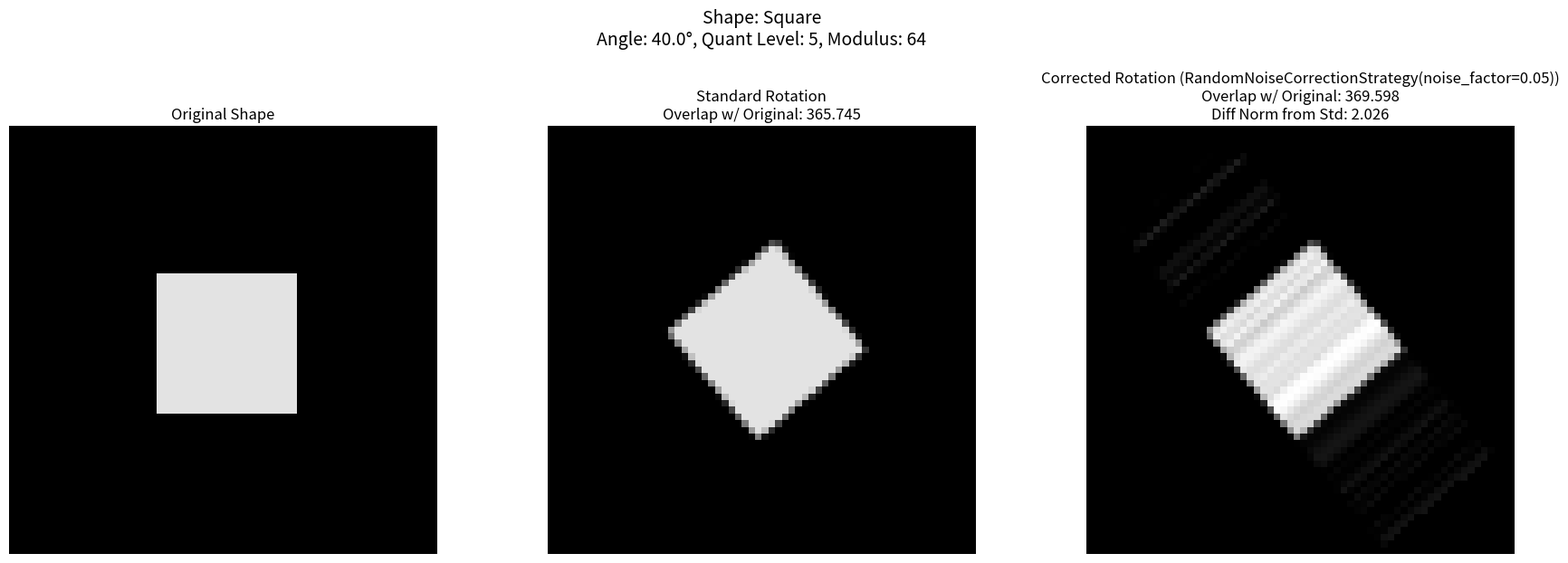
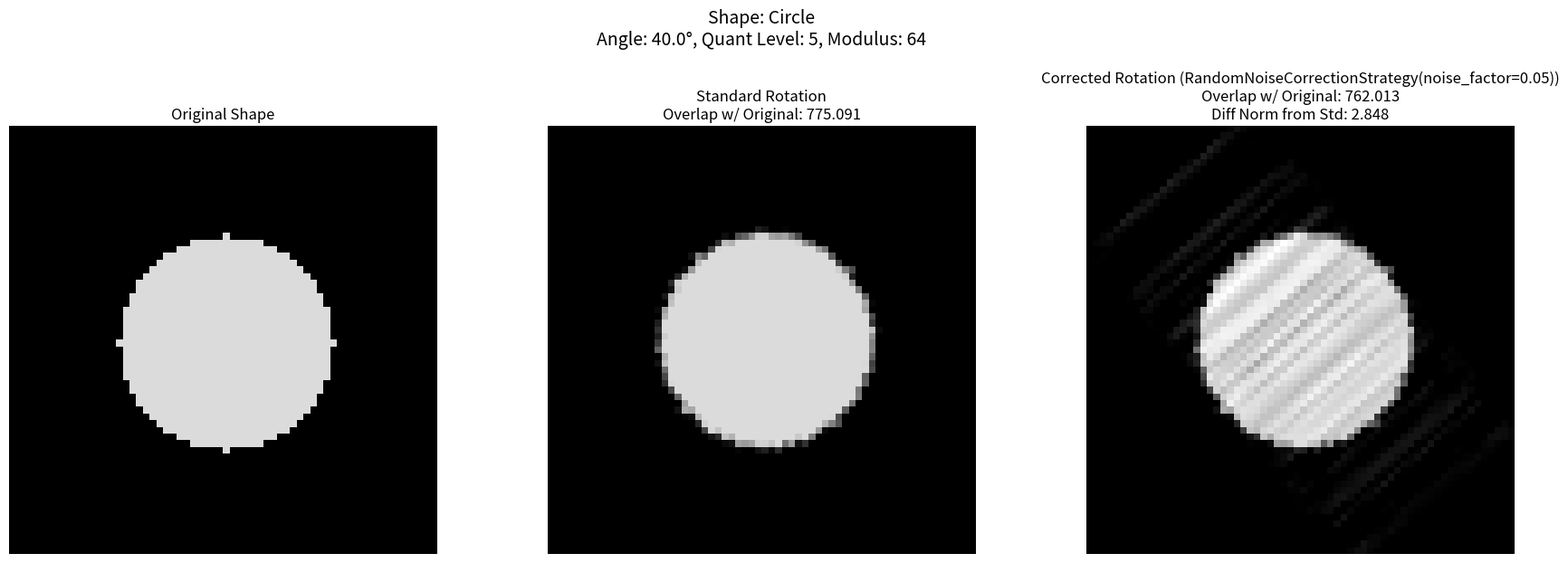
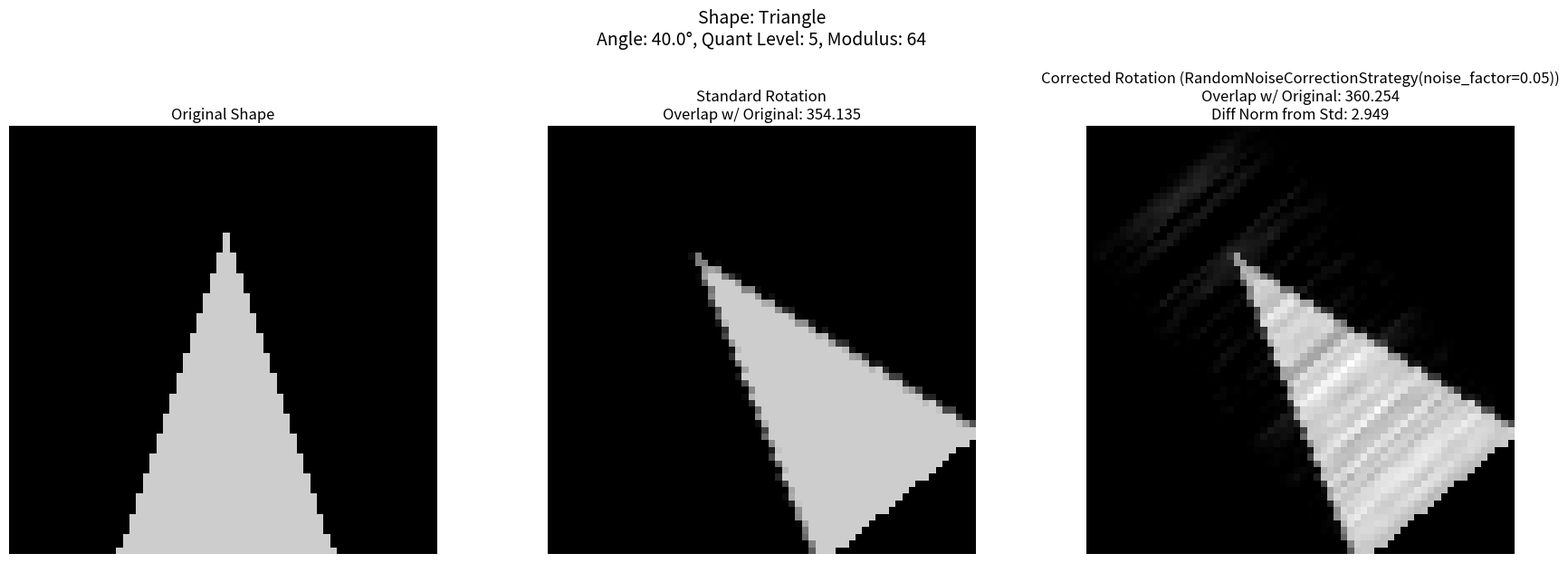
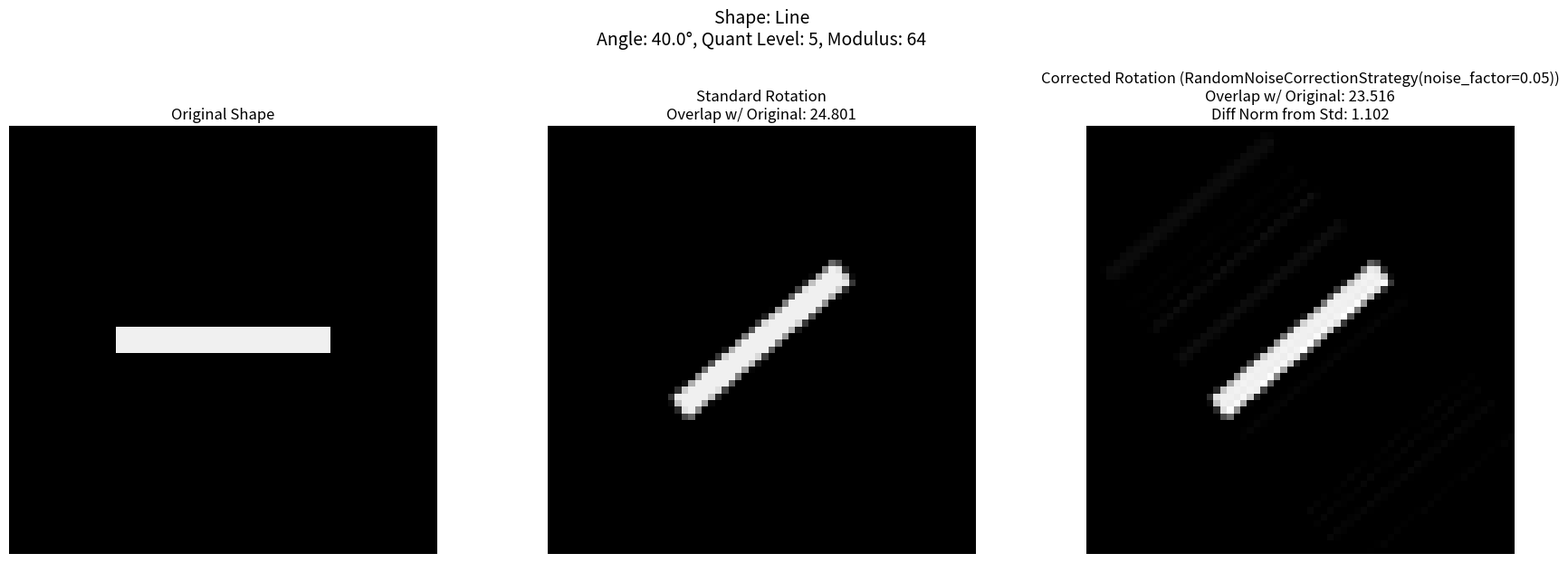
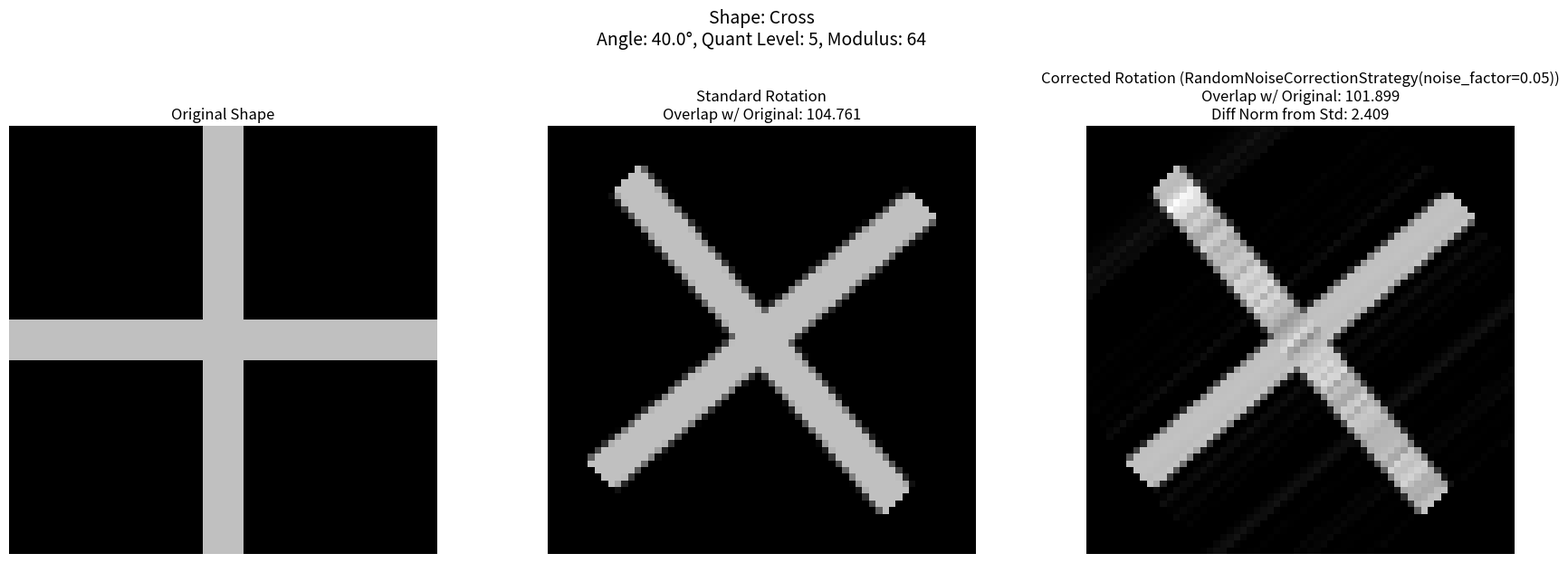
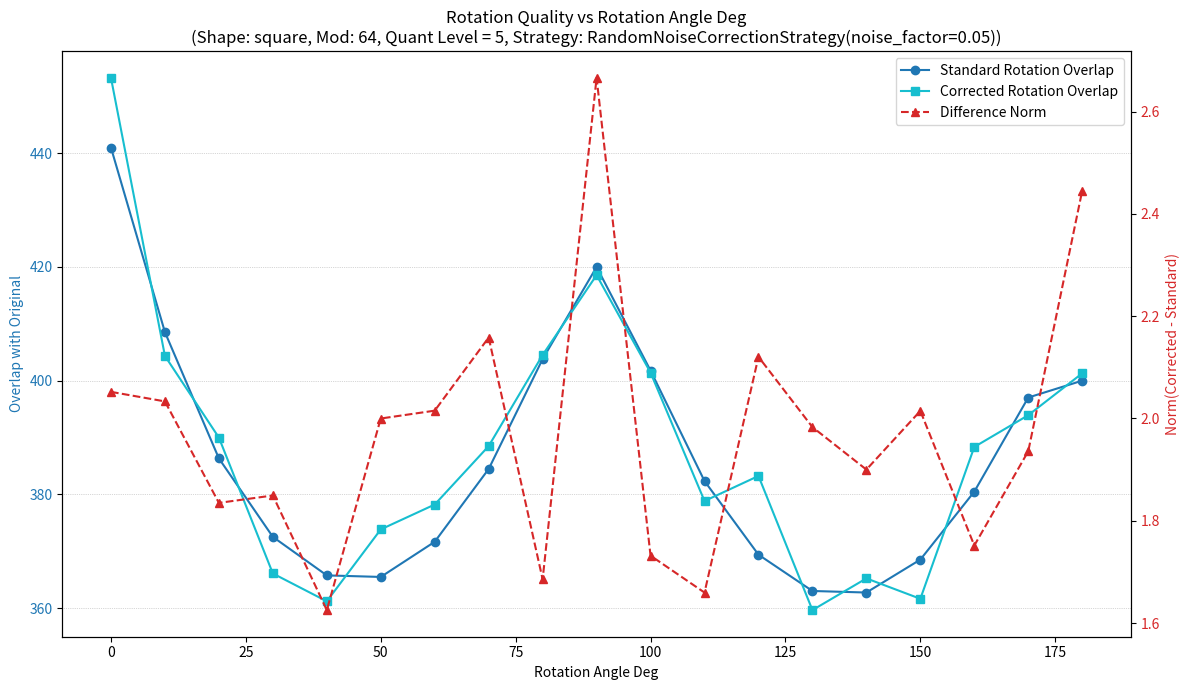
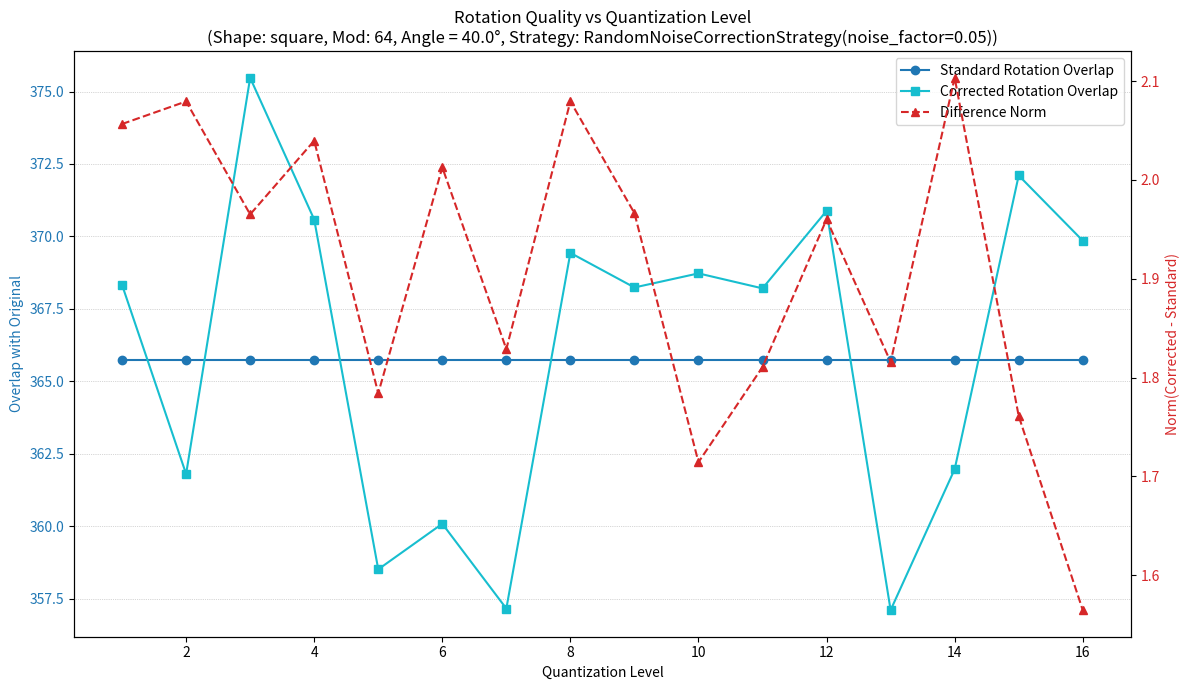

The matplotlib source for these figures, in order:
import numpy as np
import matplotlib.pyplot as plt
from abc import ABC, abstractmethod
from typing import Dict, Any, List, Optional, Union, Type
# Required for correct image-like rotation:
try:
    import scipy.ndimage
except ImportError:
    print("Error: SciPy is required for correct rotation. Please install it: pip install scipy")
    exit()

# For more specific numpy type hinting (optional, requires recent numpy)
# from numpy.typing import NDArray
# Otherwise, use np.ndarray
NDArray = np.ndarray # Alias for convenience if not using numpy.typing

##############################################
# Core Mathematical Structures and Operators
# (Unchanged)
##############################################

class ModularPhaseSpace:
    """Represents a discrete phase space isomorphic to Z_modulus."""
    def __init__(self, dimension: int, modulus: int) -> None:
        if not isinstance(dimension, int) or dimension <= 0: raise ValueError("Dimension must be a positive integer.")
        if not isinstance(modulus, int) or modulus <= 0: raise ValueError("Modulus must be a positive integer.")
        self.dimension = dimension
        self.modulus = modulus
    def get_index(self, index: int) -> int: return index % self.modulus
    def shift_index(self, index: int, shift: int) -> int: return (index + shift) % self.modulus
    def __repr__(self) -> str: return f"ModularPhaseSpace(dimension={self.dimension}, modulus={self.modulus})"

class Operator(ABC):
    """Abstract base class for operators acting on matrices in a ModularPhaseSpace."""
    def __init__(self, phase_space: ModularPhaseSpace) -> None:
        if not isinstance(phase_space, ModularPhaseSpace): raise TypeError("Operator must be initialized with a ModularPhaseSpace.")
        self.phase_space = phase_space
    @abstractmethod
    def operate(self, matrix: NDArray) -> NDArray: pass
    def __call__(self, matrix: NDArray) -> NDArray: return self.operate(matrix)
    def __repr__(self) -> str:
        params = [f"{k}={v}" for k, v in self.__dict__.items() if hasattr(self, k) and k != 'phase_space' and not k.startswith('_')]
        return f"{self.__class__.__name__}({', '.join(params)})"

class ModularWeylXOperator(Operator):
    """Modular Weyl X (position shift) operator using np.roll."""
    def __init__(self, phase_space: ModularPhaseSpace, quantization_level: int = 1) -> None:
        super().__init__(phase_space)
        self.quantization_level = quantization_level % self.phase_space.modulus
    def operate(self, matrix: NDArray) -> NDArray:
        if matrix.ndim != 2 or matrix.shape[0] != matrix.shape[1]: raise ValueError("Matrix must be square.")
        if matrix.shape[0] != self.phase_space.dimension: raise ValueError(f"Matrix dim {matrix.shape[0]} != phase space dim {self.phase_space.dimension}.")
        return np.roll(matrix, shift=self.quantization_level, axis=0)

class ModularWeylPOperator(Operator):
    """Modular Weyl P (momentum shift) operator using np.roll."""
    def __init__(self, phase_space: ModularPhaseSpace, quantization_level: int = 1) -> None:
        super().__init__(phase_space)
        self.quantization_level = quantization_level % self.phase_space.modulus
    def operate(self, matrix: NDArray) -> NDArray:
        if matrix.ndim != 2 or matrix.shape[0] != matrix.shape[1]: raise ValueError("Matrix must be square.")
        if matrix.shape[0] != self.phase_space.dimension: raise ValueError(f"Matrix dim {matrix.shape[0]} != phase space dim {self.phase_space.dimension}.")
        return np.roll(matrix, shift=self.quantization_level, axis=1)

# Removed incorrect discrete_rotation_operator function

def estimate_quantization_effect_modular(matrix: NDArray, weyl_x: Operator, weyl_p: Operator) -> float:
    """Estimates quantization effect: || P(X(matrix)) - X(P(matrix)) ||_F."""
    xp = weyl_p(weyl_x(matrix))
    px = weyl_x(weyl_p(matrix))
    return float(np.linalg.norm(xp - px, 'fro'))

##############################################
# Correction Strategies
# (Unchanged)
##############################################

class CorrectionStrategy(ABC):
    """Abstract base class for defining strategies to correct quantization effects."""
    @abstractmethod
    def get_correction_matrix(self, matrix: NDArray, angle_deg: float,
                              weyl_x: Operator, weyl_p: Operator) -> NDArray: pass
    def __repr__(self) -> str:
        params = [f"{k}={v}" for k, v in self.__dict__.items() if hasattr(self, k) and k != 'phase_space' and not k.startswith('_')]
        return f"{self.__class__.__name__}({', '.join(params)})"

class LemmaBasedCorrectionStrategy(CorrectionStrategy):
    """Correction strategy: Scales identity matrix based on quantization effect."""
    def __init__(self, correction_factor: float = 0.005, epsilon: float = 1e-9) -> None:
        if correction_factor < 0: print(f"Warning: Negative correction_factor ({correction_factor}) may lead to unexpected results.")
        self.correction_factor = correction_factor
        self.epsilon = epsilon
    def get_correction_matrix(self, matrix: NDArray, angle_deg: float, weyl_x: Operator, weyl_p: Operator) -> NDArray:
        Q = estimate_quantization_effect_modular(matrix, weyl_x, weyl_p)
        scale = max(1.0 - self.correction_factor * Q, self.epsilon)
        return np.eye(matrix.shape[0], dtype=float) * scale

class RandomNoiseCorrectionStrategy(CorrectionStrategy):
    """Correction strategy: Adds random noise to the identity matrix."""
    def __init__(self, noise_factor: float = 0.01) -> None:
        self.noise_factor = noise_factor
    def get_correction_matrix(self, matrix: NDArray, angle_deg: float, weyl_x: Operator, weyl_p: Operator) -> NDArray:
        if matrix.ndim != 2 or matrix.shape[0] != matrix.shape[1]: raise ValueError("Matrix must be square 2D.")
        dim = matrix.shape[0]
        noise = (np.random.rand(dim, dim) - 0.5) * self.noise_factor
        return np.eye(dim, dtype=float) + noise

##############################################
# Rotation and Application (Updated)
##############################################

def rotate_matrix_around_center(matrix: NDArray, angle_degrees: float) -> NDArray:
    """
    Rotates a 2D matrix around its center using scipy.ndimage.rotate.

    Args:
        matrix: The input 2D NumPy array.
        angle_degrees: The rotation angle in degrees (counter-clockwise).

    Returns:
        The rotated 2D NumPy array, same shape as input.
    """
    if matrix.ndim != 2:
        raise ValueError("Input matrix must be 2D for rotation.")

    # Use scipy.ndimage.rotate for correct image rotation
    # reshape=False: output shape is same as input
    # mode='constant', cval=0.0: Fill outside pixels with 0
    # order=1: Bilinear interpolation (default is 3, cubic) - faster, often sufficient
    rotated_matrix = scipy.ndimage.rotate(
        matrix,
        angle=angle_degrees,
        reshape=False,
        mode='constant',
        cval=0.0,
        order=1
    )
    return rotated_matrix

def apply_corrected_rotation(matrix: NDArray, C: NDArray, angle_degrees: float) -> NDArray:
    """
    Applies a correction matrix C and then rotates the result around the center.
    Result = Rotate(C @ matrix).

    Args:
        matrix: The original matrix (dim x dim).
        C: The correction matrix (dim x dim).
        angle_degrees: The rotation angle in degrees.

    Returns:
        The matrix after applying correction and rotation.

    Raises:
        ValueError: If matrix and C shapes are incompatible or not square 2D.
    """
    if not (matrix.shape == C.shape):
        raise ValueError(f"Shapes must match. Got matrix: {matrix.shape}, C: {C.shape}")
    if matrix.ndim != 2 or matrix.shape[0] != matrix.shape[1]:
        raise ValueError("Inputs must be square 2D arrays.")

    # 1. Apply correction matrix C
    corrected_matrix = C @ matrix

    # 2. Rotate the corrected matrix around its center
    rotated_corrected_matrix = rotate_matrix_around_center(corrected_matrix, angle_degrees)

    return rotated_corrected_matrix

##############################################
# Helper Functions (Unchanged Shape Creation)
##############################################

def create_shape_matrix(shape_type: str, dim: int) -> NDArray:
    """Creates a square matrix representing a simple geometric shape centered."""
    # (Implementation unchanged from V3)
    if dim <= 0: raise ValueError("Dimension must be positive.")
    mat = np.zeros((dim, dim), dtype=float)
    cx, cy = dim // 2, dim // 2
    if shape_type == 'square':
        size = max(1, dim // 3)
        start = cx - size // 2; end = start + size
        row_slice = slice(max(0, start), min(dim, end)); col_slice = slice(max(0, start), min(dim, end))
        mat[row_slice, col_slice] = 1.0
    elif shape_type == 'circle':
        radius_sq = (dim / 4.0)**2
        Y, X = np.ogrid[:dim, :dim]
        dist_sq = (X - cx)**2 + (Y - cy)**2
        mask = dist_sq <= radius_sq; mat[mask] = 1.0
    elif shape_type == 'triangle':
        base_half_width = dim // 4; apex_y = cy // 2
        if dim > 1 and (dim - 1 - apex_y) > 0:
            for i in range(apex_y, dim):
                progress = (i - apex_y) / (dim - 1 - apex_y)
                half_width_at_row = int(base_half_width * progress)
                j_start = cx - half_width_at_row; j_end = cx + half_width_at_row + 1
                mat[i, max(0, j_start):min(dim, j_end)] = 1.0
        elif dim == 1: mat[0,0] = 1.0
    elif shape_type == 'line':
        line_thickness = max(1, dim // 16)
        row_start = cy - line_thickness // 2; row_end = row_start + line_thickness
        col_start = dim // 4; col_end = 3 * dim // 4
        mat[max(0, row_start):min(dim, row_end), max(0, col_start):min(dim, col_end)] = 1.0
    elif shape_type == 'cross':
        arm_thickness = max(1, dim // 10); center_offset = arm_thickness // 2
        row_start_h = cy - center_offset; row_end_h = row_start_h + arm_thickness
        mat[max(0, row_start_h):min(dim, row_end_h), :] = 1.0
        col_start_v = cx - center_offset; col_end_v = col_start_v + arm_thickness
        mat[:, max(0, col_start_v):min(dim, col_end_v)] = 1.0
    else: raise ValueError(f"Unsupported shape_type: '{shape_type}'.")
    return mat

def calculate_rotation_quality(original: NDArray, standard_rotated: NDArray, corrected_rotated: NDArray) -> Dict[str, float]:
    """Calculates metrics: overlap and difference norm."""
    # (Implementation unchanged from V3)
    if not (original.shape == standard_rotated.shape == corrected_rotated.shape): raise ValueError("Matrices must have same shape.")
    if original.ndim != 2: raise ValueError("Matrices must be 2D.")
    overlap_std = float(np.sum(original * standard_rotated))
    overlap_corr = float(np.sum(original * corrected_rotated))
    diff_norm = float(np.linalg.norm(corrected_rotated - standard_rotated, 'fro'))
    return {'overlap_standard': overlap_std, 'overlap_corrected': overlap_corr, 'difference_norm': diff_norm}

##############################################
# Experiment and Visualization (Updated Calls)
##############################################

def display_matrices_graphical(original: NDArray, standard_rotated: NDArray, corrected_rotated: NDArray,
                               title_prefix: str, angle: float, quant_level: int,
                               strategy_info: str, modulus: int,
                               metrics: Dict[str, float]) -> plt.Figure:
    """Displays original, standard rotated, and corrected rotated matrices."""
    # (Implementation unchanged from V3)
    fig, axes = plt.subplots(1, 3, figsize=(18, 6.5))
    vmax = max(original.max(), standard_rotated.max(), corrected_rotated.max(), 1e-6); vmin = 0
    im0 = axes[0].imshow(original, cmap='gray', interpolation='nearest', vmin=vmin, vmax=vmax)
    axes[0].set_title("Original Shape"); axes[0].axis('off'); axes[0].set_aspect('equal')
    im1 = axes[1].imshow(standard_rotated, cmap='gray', interpolation='nearest', vmin=vmin, vmax=vmax)
    axes[1].set_title(f"Standard Rotation\nOverlap w/ Original: {metrics['overlap_standard']:.3f}"); axes[1].axis('off'); axes[1].set_aspect('equal')
    im2 = axes[2].imshow(corrected_rotated, cmap='gray', interpolation='nearest', vmin=vmin, vmax=vmax)
    axes[2].set_title(f"Corrected Rotation ({strategy_info})\nOverlap w/ Original: {metrics['overlap_corrected']:.3f}\nDiff Norm from Std: {metrics['difference_norm']:.3f}"); axes[2].axis('off'); axes[2].set_aspect('equal')
    fig.suptitle(f"{title_prefix}\nAngle: {angle:.1f}°, Quant Level: {quant_level}, Modulus: {modulus}", fontsize=14)
    plt.tight_layout(rect=[0, 0.03, 1, 0.92])
    return fig

def run_experiment_parameter_variation(
    dim: int, modulus: int,
    fixed_quantization_level: int, fixed_rotation_angle_deg: float,
    correction_strategy: CorrectionStrategy,
    param_name: str, param_values: List[Union[int, float]],
    shape_type: str
) -> List[Dict[str, Any]]:
    """Runs rotation experiments varying one parameter, collecting metrics."""
    # --- Updated to use new rotation functions ---
    if param_name not in ['quantization_level', 'rotation_angle_deg']:
        raise ValueError("param_name must be 'quantization_level' or 'rotation_angle_deg'")

    results = []
    phase_space = ModularPhaseSpace(dim, modulus)
    initial_matrix = create_shape_matrix(shape_type, dim)
    strategy_name = repr(correction_strategy)

    print(f"Running experiment varying '{param_name}' for shape '{shape_type}' over {len(param_values)} values...")
    for i, val in enumerate(param_values):
        if param_name == 'quantization_level':
            current_quant_level = int(val)
            current_angle_deg = fixed_rotation_angle_deg
        else: # param_name == 'rotation_angle_deg'
            current_quant_level = fixed_quantization_level
            current_angle_deg = float(val)

        # Setup operators (depend on quant_level)
        weyl_x = ModularWeylXOperator(phase_space, current_quant_level)
        weyl_p = ModularWeylPOperator(phase_space, current_quant_level)

        # --- Perform standard rotation (using new function) ---
        standard_rotated = rotate_matrix_around_center(initial_matrix, current_angle_deg)

        # --- Perform corrected rotation (using new function) ---
        correction_matrix = correction_strategy.get_correction_matrix(initial_matrix, current_angle_deg, weyl_x, weyl_p)
        corrected_rotated = apply_corrected_rotation(initial_matrix, correction_matrix, current_angle_deg) # Pass angle directly

        # Calculate metrics
        metrics = calculate_rotation_quality(initial_matrix, standard_rotated, corrected_rotated)

        # Store results and metadata
        metrics[param_name] = val
        metrics['quantization_level'] = current_quant_level
        metrics['rotation_angle_deg'] = current_angle_deg
        metrics['strategy'] = strategy_name
        metrics['modulus'] = modulus
        metrics['dimension'] = dim
        metrics['shape_type'] = shape_type
        results.append(metrics)
    print("Experiment finished.")
    return results

def plot_experiment_results(
    results: List[Dict[str, Any]],
    param_name: str
) -> None:
    """Plots results from parameter variation experiment."""
    # (Implementation unchanged from V3)
    if not results: raise ValueError("Results list is empty.")
    first_result = results[0]; modulus = first_result['modulus']; strategy_name = first_result['strategy']; shape_type = first_result['shape_type']
    fixed_param_info = ""
    if param_name == 'rotation_angle_deg': fixed_param_info = f"Quant Level = {first_result['quantization_level']}"
    elif param_name == 'quantization_level': fixed_param_info = f"Angle = {first_result['rotation_angle_deg']:.1f}°"
    param_vals = [r[param_name] for r in results]; overlap_std = [r['overlap_standard'] for r in results]; overlap_corr = [r['overlap_corrected'] for r in results]; diff_norm = [r['difference_norm'] for r in results]
    fig, ax1 = plt.subplots(figsize=(12, 7)); color1 = 'tab:blue'
    ax1.set_xlabel(f'{param_name.replace("_", " ").title()}'); ax1.set_ylabel('Overlap with Original', color=color1)
    line1, = ax1.plot(param_vals, overlap_std, 'o-', color=color1, label='Standard Rotation Overlap')
    line2, = ax1.plot(param_vals, overlap_corr, 's-', color='tab:cyan', label='Corrected Rotation Overlap')
    ax1.tick_params(axis='y', labelcolor=color1); ax1.grid(True, axis='y', linestyle=':', linewidth=0.5)
    ax2 = ax1.twinx(); color2 = 'tab:red'
    ax2.set_ylabel('Norm(Corrected - Standard)', color=color2)
    line3, = ax2.plot(param_vals, diff_norm, '^--', color=color2, label='Difference Norm')
    ax2.tick_params(axis='y', labelcolor=color2)
    plt.title(f'Rotation Quality vs {param_name.replace("_", " ").title()}\n(Shape: {shape_type}, Mod: {modulus}, {fixed_param_info}, Strategy: {strategy_name})', fontsize=12)
    lines = [line1, line2, line3]; labels = [l.get_label() for l in lines]; ax1.legend(lines, labels, loc='best')
    fig.tight_layout(); plt.show()


# Guard execution
if __name__ == "__main__":

    # --- Experiment Configuration ---
    DIM = 64          # Matrix dimension
    MODULUS = 64      # Phase space modulus
    QUANT_LEVEL = 5   # Default quantization level
    ANGLE_DEG = 40.0  # Default rotation angle
    SHAPES_TO_TEST = ['square', 'circle', 'triangle', 'line', 'cross'] # Shapes for testing loop

    LEMMA_CORR_FACTOR = 0.01
    NOISE_CORR_FACTOR = 0.05

    # --- Choose Correction Strategy ---
    # strategy_instance = LemmaBasedCorrectionStrategy(correction_factor=LEMMA_CORR_FACTOR)
    strategy_instance = RandomNoiseCorrectionStrategy(noise_factor=NOISE_CORR_FACTOR)
    print(f"Using Strategy: {strategy_instance}")
    print("-" * 30)

    # ==========================================================
    # --- 1. Test Different Shapes (Fixed Angle/Quant Level) ---
    # ==========================================================
    print(f"--- Testing Various Shapes (Angle={ANGLE_DEG}°, Quant={QUANT_LEVEL}) ---")
    phase_space_shape_test = ModularPhaseSpace(DIM, MODULUS)
    weyl_x_shape_test = ModularWeylXOperator(phase_space_shape_test, QUANT_LEVEL)
    weyl_p_shape_test = ModularWeylPOperator(phase_space_shape_test, QUANT_LEVEL)
    # No need to create rotation_matrix here anymore

    for current_shape in SHAPES_TO_TEST:
        print(f"  Testing Shape: {current_shape}")
        initial_matrix = create_shape_matrix(current_shape, DIM)

        # --- Standard Rotation ---
        standard_rotated = rotate_matrix_around_center(initial_matrix, ANGLE_DEG) # Use new function

        # --- Corrected Rotation ---
        correction_matrix = strategy_instance.get_correction_matrix(
            initial_matrix, ANGLE_DEG, weyl_x_shape_test, weyl_p_shape_test
        )
        corrected_rotated = apply_corrected_rotation( # Use new function
            initial_matrix, correction_matrix, ANGLE_DEG
        )

        # --- Metrics & Visualization ---
        quality_metrics = calculate_rotation_quality(initial_matrix, standard_rotated, corrected_rotated)
        fig_shape = display_matrices_graphical(
            original=initial_matrix, standard_rotated=standard_rotated, corrected_rotated=corrected_rotated,
            title_prefix=f"Shape: {current_shape.capitalize()}", angle=ANGLE_DEG, quant_level=QUANT_LEVEL,
            strategy_info=repr(strategy_instance), modulus=MODULUS, metrics=quality_metrics
        )
        plt.show() # Show plot for the current shape
        print(f"  Metrics for {current_shape}: {quality_metrics}")
        print("-" * 10)
    print("--- Shape Testing Finished ---")
    print("-" * 30)


    # =====================================================
    # --- 2. Parameter Variation Example: Varying Angle ---
    # =====================================================
    shape_for_param_sweep = SHAPES_TO_TEST[0]
    print(f"\n--- Running Parameter Variation (Varying Angle, Shape='{shape_for_param_sweep}') ---")
    angle_values_to_test = np.linspace(0, 180, 19)
    results_angle_variation = run_experiment_parameter_variation(
        dim=DIM, modulus=MODULUS, fixed_quantization_level=QUANT_LEVEL, fixed_rotation_angle_deg=ANGLE_DEG, # Ignored
        correction_strategy=strategy_instance, param_name='rotation_angle_deg',
        param_values=list(angle_values_to_test), shape_type=shape_for_param_sweep
    )
    if results_angle_variation: plot_experiment_results(results_angle_variation, 'rotation_angle_deg')
    else: print("No results generated for angle variation.")
    print("-" * 30)


    # ==================================================================
    # --- 3. Parameter Variation Example: Varying Quantization Level ---
    # ==================================================================
    print(f"\n--- Running Parameter Variation (Varying Quant Level, Shape='{shape_for_param_sweep}') ---")
    max_quant_level = max(1, MODULUS // 4)
    quantization_values_to_test = list(range(1, max_quant_level + 1))
    results_quant_variation = run_experiment_parameter_variation(
        dim=DIM, modulus=MODULUS, fixed_quantization_level=QUANT_LEVEL, # Ignored
        fixed_rotation_angle_deg=ANGLE_DEG, correction_strategy=strategy_instance,
        param_name='quantization_level', param_values=quantization_values_to_test,
        shape_type=shape_for_param_sweep
    )
    if results_quant_variation: plot_experiment_results(results_quant_variation, 'quantization_level')
    else: print("No results generated for quantization level variation.")
    print("-" * 30)

    print("\n--- All Experiments Finished ---")
